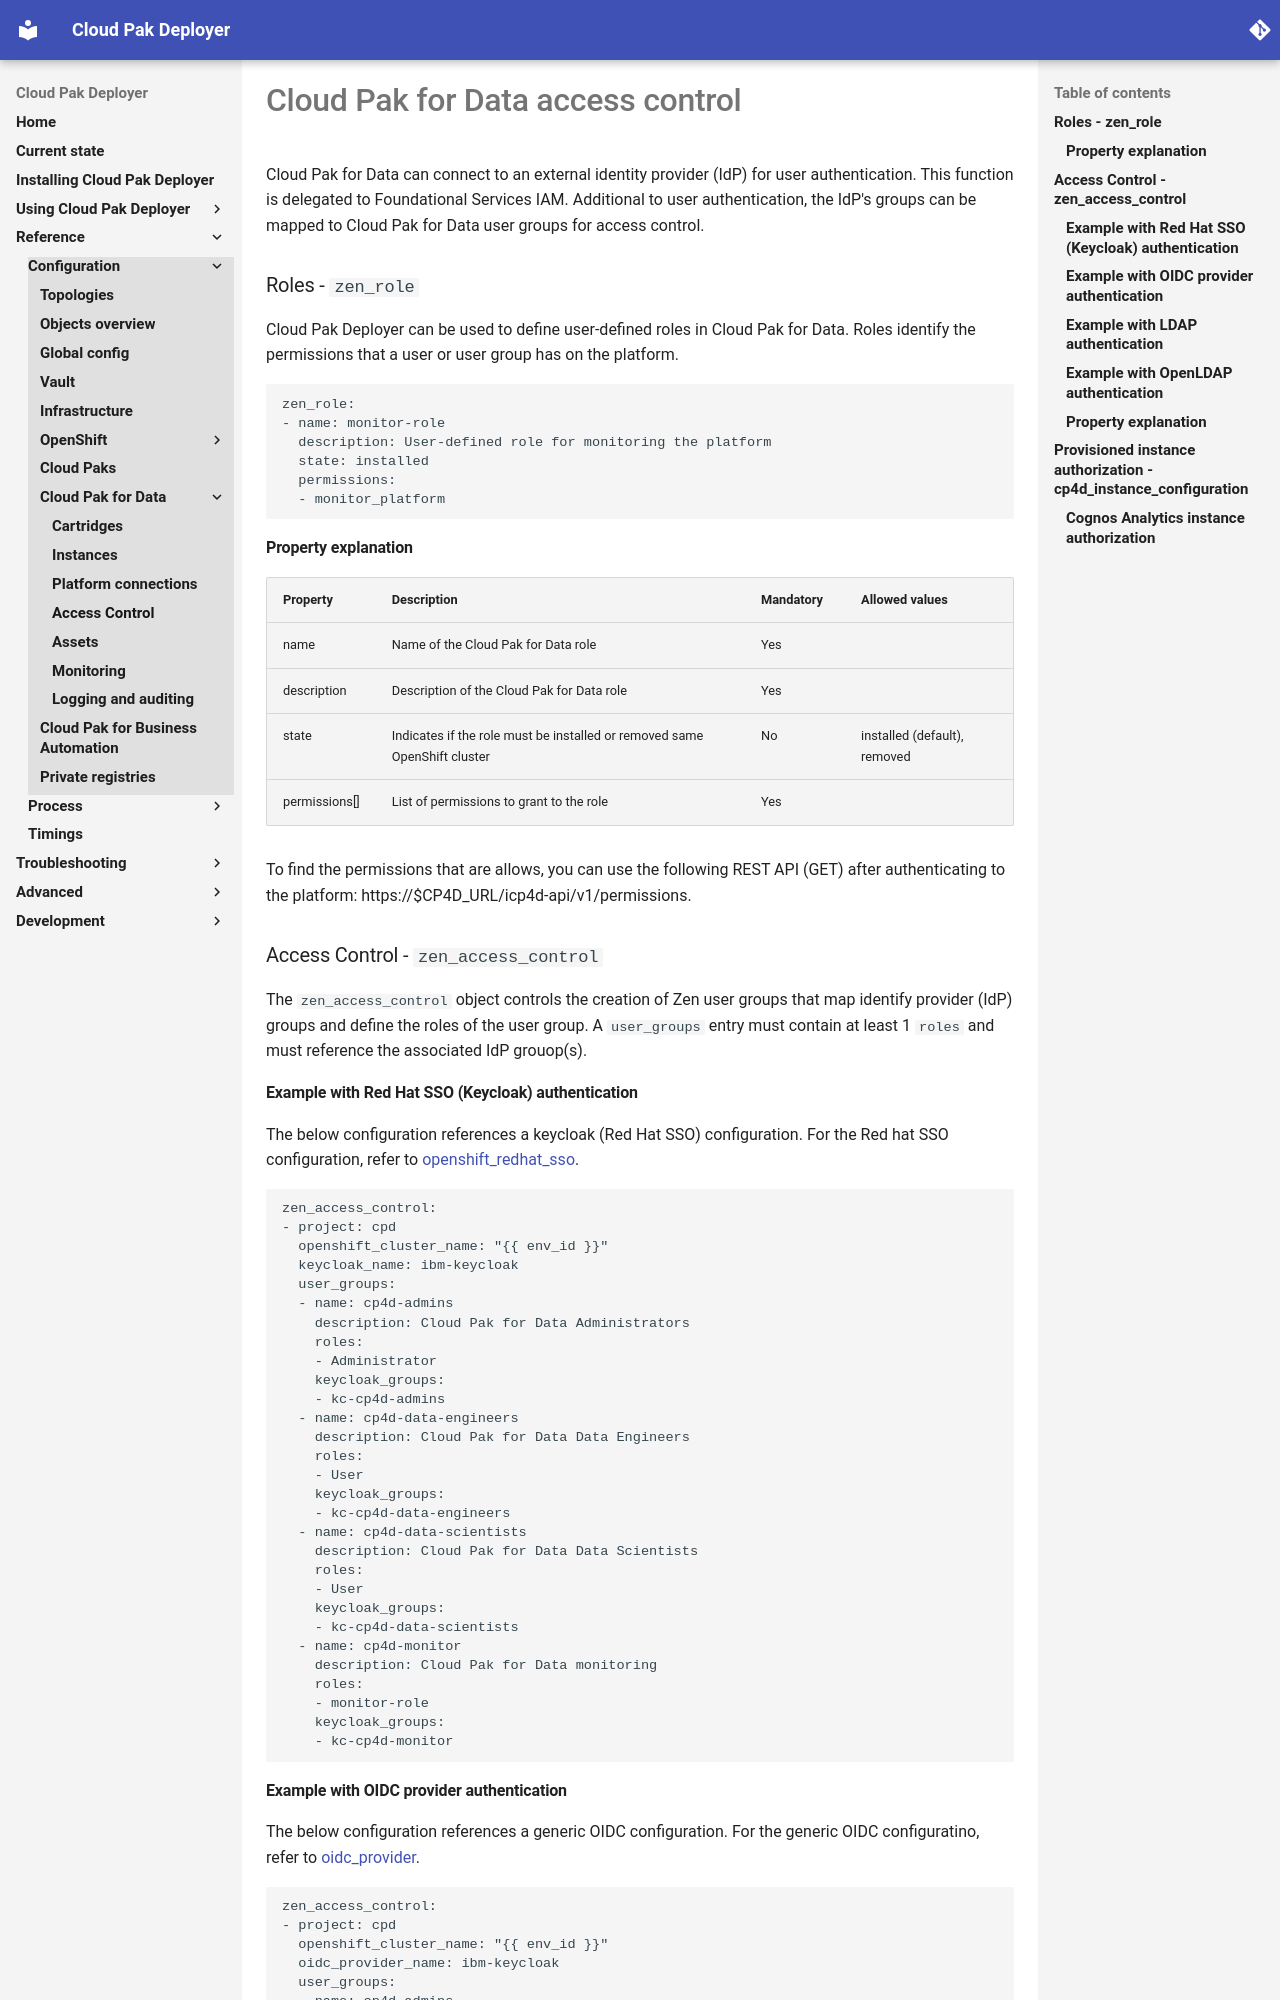

repository: IBM/cloud-pak-deployer · page: 30-reference/configuration/cp4d-access-control/index.html · generator: mkdocs

# Cloud Pak for Data access control

Cloud Pak for Data can connect to an external identity provider (IdP) for user authentication. This function is delegated to Foundational Services IAM. Additional to user authentication, the IdP's groups can be mapped to Cloud Pak for Data user groups for access control.

### Roles - `zen_role`
Cloud Pak Deployer can be used to define user-defined roles in Cloud Pak for Data. Roles identify the permissions that a user or user group has on the platform.

```
zen_role:
- name: monitor-role
  description: User-defined role for monitoring the platform
  state: installed
  permissions:
  - monitor_platform
```

#### Property explanation
| Property               | Description                                                                            | Mandatory | Allowed values |
| ---------------------- | -------------------------------------------------------------------------------------- | --------- | -------------- |
| name                   | Name of the Cloud Pak for Data role                                                    | Yes       |                |
| description            | Description of the Cloud Pak for Data role                                             | Yes       |                |
| state                  | Indicates if the role must be installed or removed same OpenShift cluster              | No        | installed (default), removed |
| permissions[]          | List of permissions to grant to the role                                               | Yes       |                |

To find the permissions that are allows, you can use the following REST API (GET) after authenticating to the platform: https://$CP4D_URL/icp4d-api/v1/permissions.

### Access Control - `zen_access_control`
The `zen_access_control` object controls the creation of Zen user groups that map identify provider (IdP) groups and define the roles of the user group. A `user_groups` entry must contain at least 1 `roles` and must reference the associated IdP grouop(s).

#### Example with Red Hat SSO (Keycloak) authentication

The below configuration references a keycloak (Red Hat SSO) configuration. For the Red hat SSO configuration, refer to [openshift_redhat_sso](./redhat-sso.md).

```
zen_access_control:
- project: cpd
  openshift_cluster_name: "{{ env_id }}"
  keycloak_name: ibm-keycloak
  user_groups:
  - name: cp4d-admins
    description: Cloud Pak for Data Administrators
    roles:
    - Administrator
    keycloak_groups:
    - kc-cp4d-admins
  - name: cp4d-data-engineers
    description: Cloud Pak for Data Data Engineers
    roles:
    - User
    keycloak_groups:
    - kc-cp4d-data-engineers
  - name: cp4d-data-scientists
    description: Cloud Pak for Data Data Scientists
    roles:
    - User
    keycloak_groups:
    - kc-cp4d-data-scientists
  - name: cp4d-monitor
    description: Cloud Pak for Data monitoring
    roles:
    - monitor-role
    keycloak_groups:
    - kc-cp4d-monitor
```
